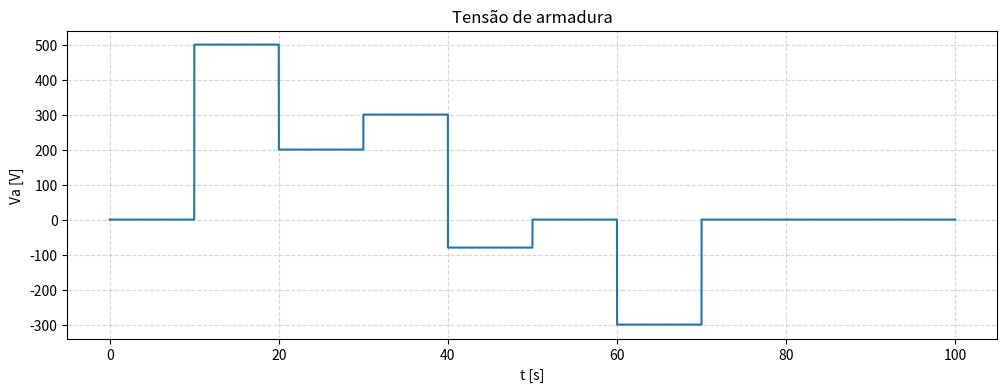
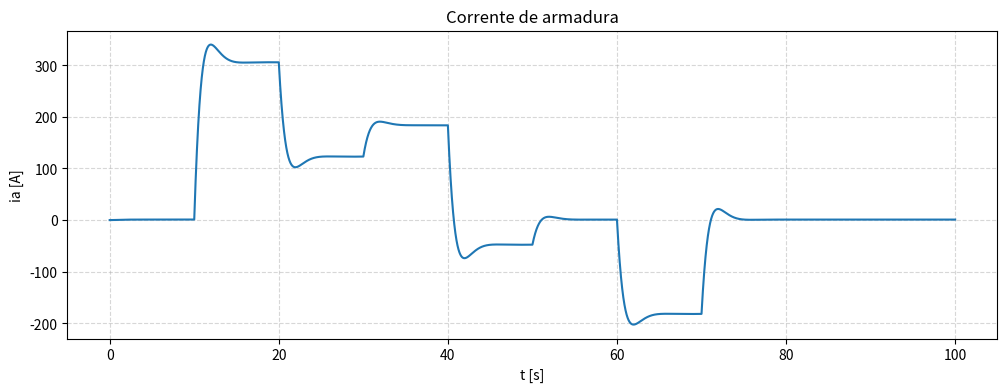
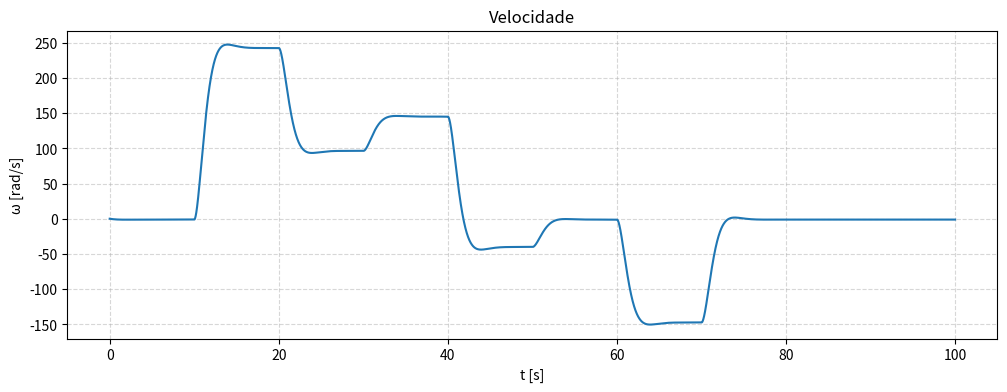
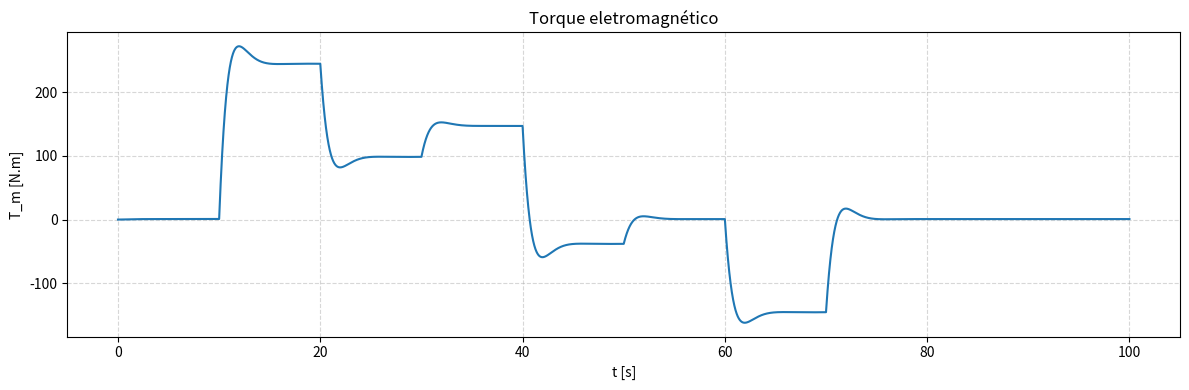

Python code for these plots, in order:
import numpy as np
import matplotlib.pyplot as plt

# ------------------ Parâmetros do motor (exemplo) ------------------
p = {
    "Ra": 1,        # resistência de armadura [ohm]
    "La": 1,       # indutância de armadura [H]
    "J":  1,       # inércia [kg.m^2]
    "B":  1,       # atrito viscoso [N.m.s]
    "kt": 0.8,        # constante de torque [N.m/A]  (phi * k)
    "ke": 0.8,        # constante de FEM [V.s/rad]   (phi * k)
}

# --------------- Definição das entradas (exemplos) -----------------
# Você pode alterar livremente estas funções para criar cenários.
def Va(t):
    # Cenário demonstrativo:
    if t < 10:   return 0      # 0–0.5s: parado (0 V)
    if t < 20:   return 500.0  # 0.5–2.5s: partida/ aceleração (300 V)
    if t < 30:   return 200.0  # 2.5–3.5s: afundamento de tensão (200 V)
    if t < 40:   return 300.0  # 3.5–4.5s: volta nominal (300 V)
    if t < 50:   return -80.0  # 4.5–5.5s: frenagem por "plugging" (tensão invertida -80 V)
    if t < 60:   return 0.0    # 5.5–6.0s: parada (0 V)
    if t < 70:   return -300.0 # 6.0–7.5s: inversão de rotação (−300 V)
    return 0.0                 # 7.5–8.0s: zero (parada)

def TL(t):
    # torque de carga (constante aqui, mas pode ser função do tempo/ω)
    return 2.0  # [N.m]

def Ra_eff(t):
    # resistência efetiva de armadura (permite simular frenagem dinâmica adicionando resistor)
    # Aqui mantemos constante, mas você pode, p.ex., aumentar Ra em um intervalo.
    return p["Ra"]

# --------------------- Simulador (Euler explícito) -----------------
def sim_dc_se(Va_fun, TL_fun, Ra_fun, params, t_end=100.0, dt=1e-4, ia0=0.0, w0=0.0):
    Ra, La, J, B, kt, ke = params["Ra"], params["La"], params["J"], params["B"], params["kt"], params["ke"]
    n = int(t_end/dt)+1
    t  = np.linspace(0, t_end, n)
    ia = np.zeros(n); ia[0] = ia0
    w  = np.zeros(n);  w[0]  = w0
    Tm = np.zeros(n); Va_v  = np.zeros(n); TL_v = np.zeros(n)

    for k in range(n-1):
        tk = t[k]
        Ra_k = Ra_fun(tk)
        Va_k = Va_fun(tk)
        TL_k = TL_fun(tk)

        # Equações do motor CC (excitação independente, fluxo constante)
        # La*dia/dt = Va - Ra*ia - ke*w
        dia = (Va_k - Ra_k*ia[k] - ke*w[k]) / La
        # J*dω/dt  = kt*ia - B*w - TL
        dw  = (kt*ia[k] - B*w[k] - TL_k) / J

        # Integração (Euler)
        ia[k+1] = ia[k] + dt*dia
        w[k+1]  = w[k]  + dt*dw

        # Guardar sinais auxiliares
        Va_v[k] = Va_k
        TL_v[k] = TL_k
        Tm[k]   = kt*ia[k]

    Va_v[-1] = Va_fun(t[-1])
    TL_v[-1] = TL_fun(t[-1])
    Tm[-1]   = kt*ia[-1]
    return t, ia, w, Tm, Va_v, TL_v

# ------------------------- Rodar e plotar --------------------------
t, ia, w, Tm, Va_v, TL_v = sim_dc_se(Va, TL, Ra_eff, p, t_end=100.0, dt=2e-4)

# Plots rápidos (remova se quiser ainda mais minimalista)
# Plots mais largos e com grades
plt.figure(figsize=(12,4));
plt.plot(t, Va_v);
plt.grid(True, which='both', linestyle='--', alpha=0.5)
plt.xlabel('t [s]');
plt.ylabel('Va [V]');
plt.title('Tensão de armadura')

plt.figure(figsize=(12,4));
plt.plot(t, ia);
plt.grid(True, which='both', linestyle='--', alpha=0.5)
plt.xlabel('t [s]');
plt.ylabel('ia [A]');
plt.title('Corrente de armadura')

plt.figure(figsize=(12,4));
plt.plot(t, w);
plt.grid(True, which='both', linestyle='--', alpha=0.5)
plt.xlabel('t [s]');
plt.ylabel('ω [rad/s]');
plt.title('Velocidade')

plt.figure(figsize=(12,4));
plt.plot(t, Tm);
plt.grid(True, which='both', linestyle='--', alpha=0.5)
plt.xlabel('t [s]');
plt.ylabel('T_m [N.m]');
plt.title('Torque eletromagnético')

plt.tight_layout(); plt.show()